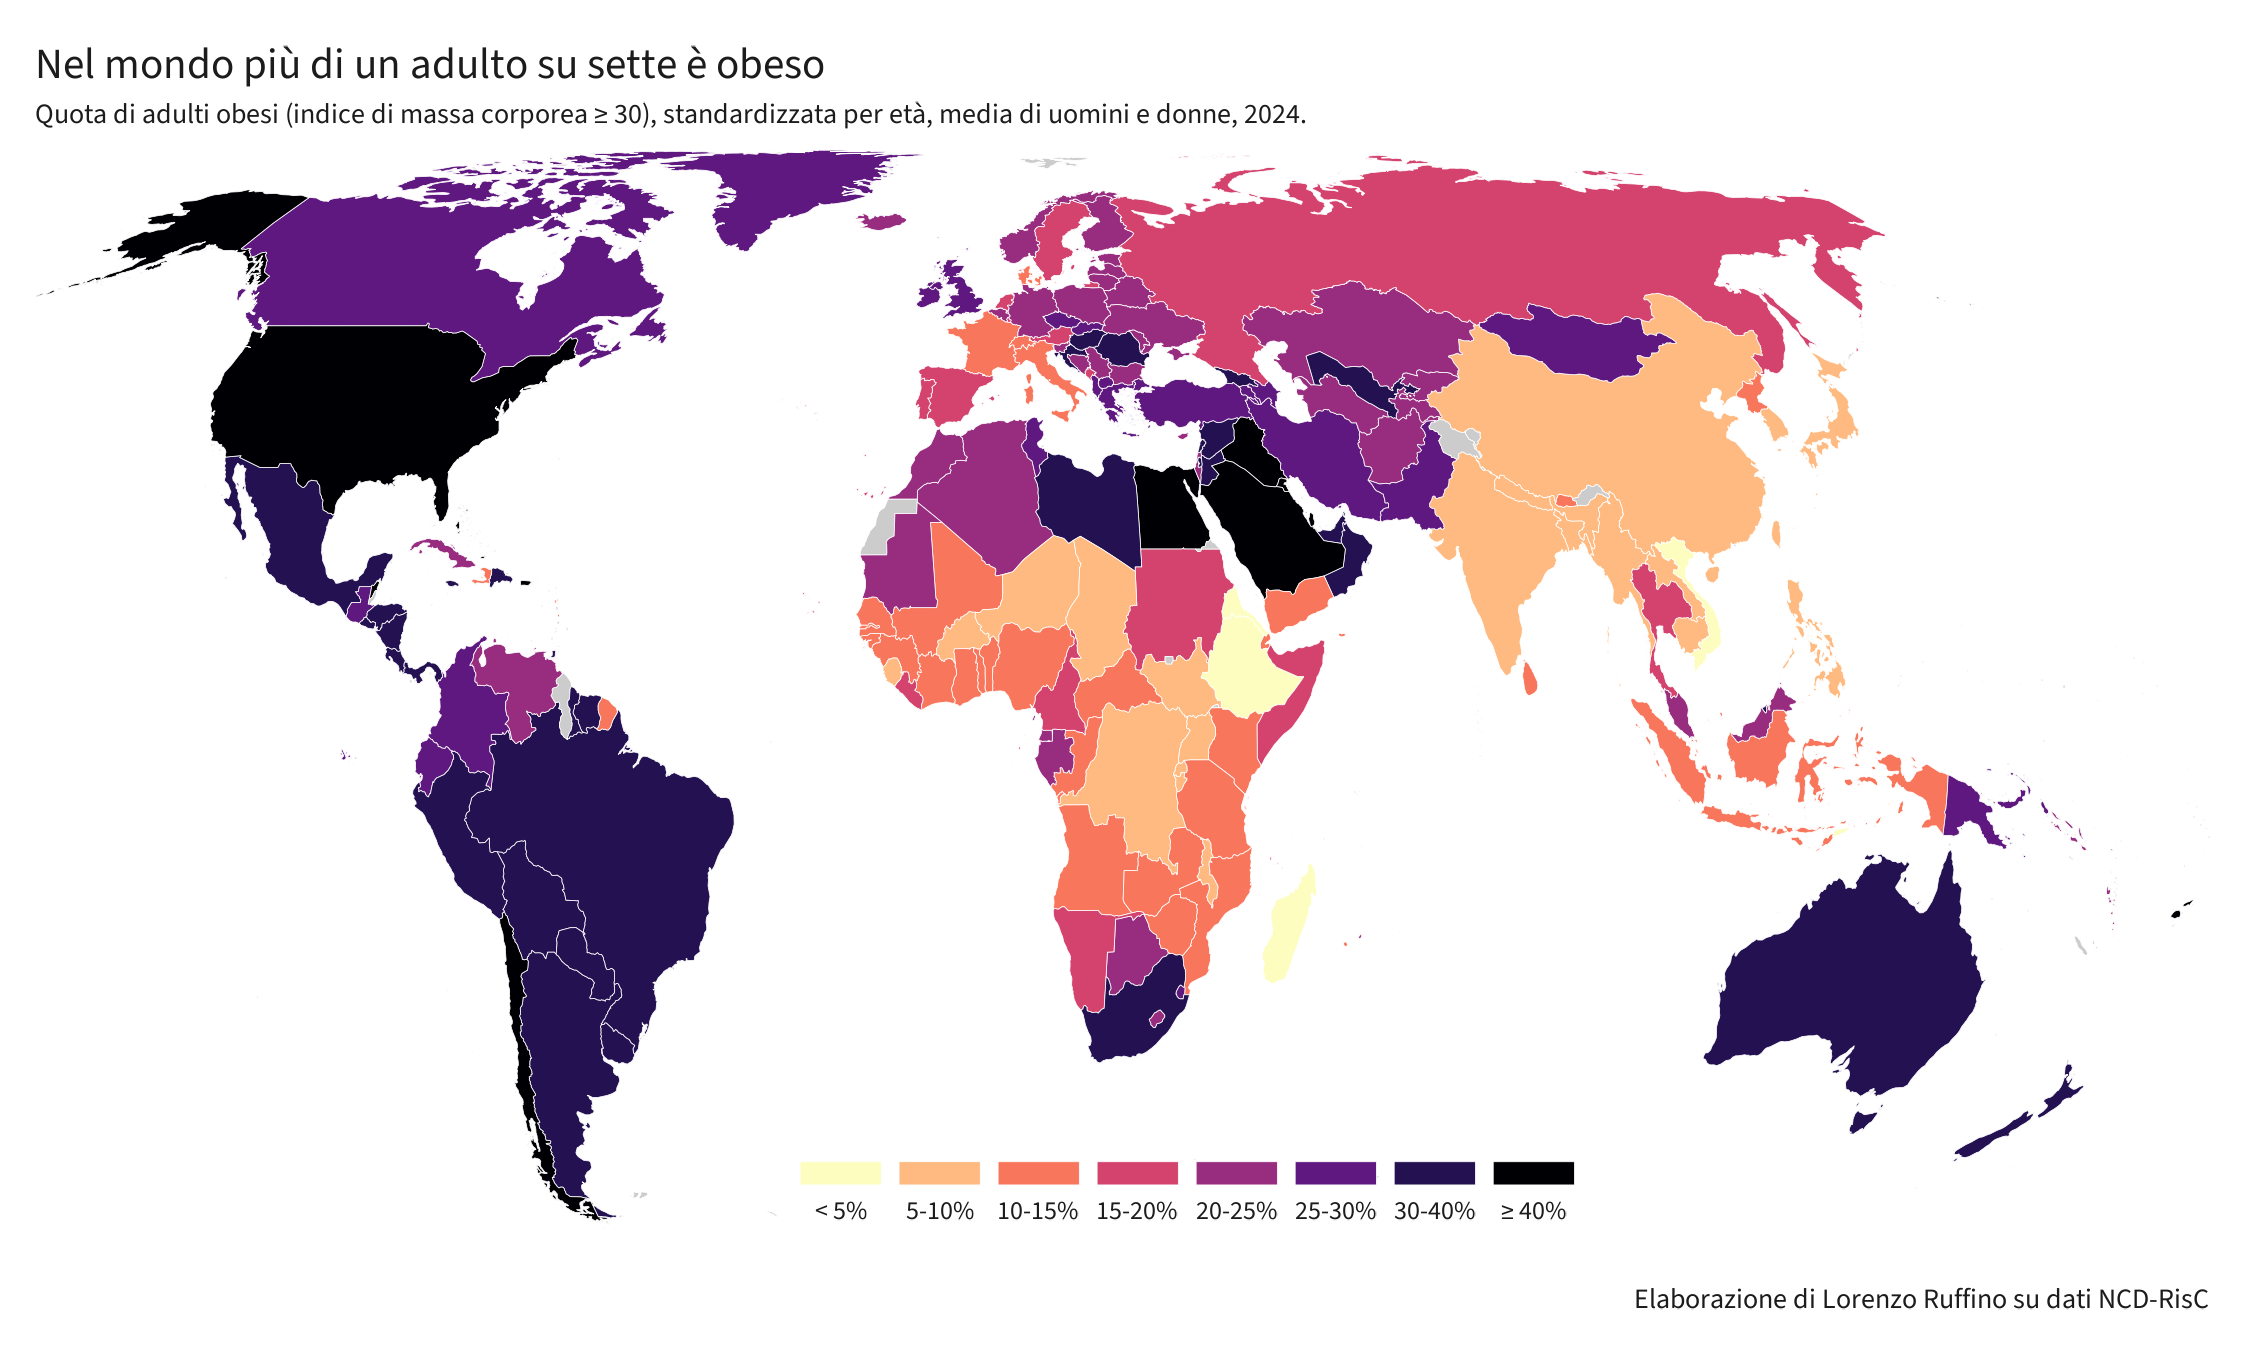

The data file committed next to this chart (first rows):
iso, paese, uomini, donne, media
ASM, American Samoa, 71.6, 82.2, 76.9
TON, Tonga, 65.2, 82.8, 74
COK, Cook Islands, 71.8, 75.2, 73.5
NRU, Nauru, 72.7, 73.2, 73
TKL, Tokelau, 68.1, 75.8, 71.9
NIU, Niue, 64.4, 71.5, 67.9
TUV, Tuvalu, 58.8, 74, 66.4
WSM, Samoa, 53.4, 78.1, 65.7
PYF, French Polynesia, 48.5, 51.9, 50.2
FSM, Federated States of Micronesia, 40.7, 58.7, 49.7
BHS, Bahamas, 39.9, 57.8, 48.8
KNA, Saint Kitts and Nevis, 38.1, 56.6, 47.3
KIR, Kiribati, 38.3, 54.7, 46.5
QAT, Qatar, 39.3, 51.7, 45.5
EGY, Egypt, 31.8, 59, 45.4
BLZ, Belize, 34.3, 54.7, 44.5
MHL, Marshall Islands, 33.3, 53.8, 43.6
PRI, Puerto Rico, 36.8, 49.1, 43
SAU, Saudi Arabia, 37.3, 48.5, 42.9
KWT, Kuwait, 37.2, 48.4, 42.8
PLW, Palau, 37.1, 47.1, 42.1
USA, United States of America, 40.3, 43.1, 41.7
CHL, Chile, 35.1, 47.2, 41.2
IRQ, Iraq, 32.3, 49, 40.6
FJI, Fiji, 29.8, 50.3, 40.1
BRB, Barbados, 28.7, 51.1, 39.9
PAN, Panama, 31.3, 46.2, 38.8
PSE, Palestine, 29.2, 47.4, 38.3
ARG, Argentina, 37.1, 39.4, 38.3
MEX, Mexico, 33.5, 42.6, 38
BRN, Brunei Darussalam, 33.6, 41.7, 37.7
BHR, Bahrain, 31.6, 43, 37.3
JOR, Jordan, 30.2, 43.5, 36.9
GEO, Georgia, 35.2, 37.7, 36.5
SYC, Seychelles, 25.6, 46.3, 36
VCT, Saint Vincent and the Grenadines, 20.2, 51.4, 35.8
JAM, Jamaica, 20, 51.6, 35.8
URY, Uruguay, 32.8, 38.8, 35.8
NIC, Nicaragua, 29.7, 41.8, 35.7
PRY, Paraguay, 30.2, 41.2, 35.7
LCA, Saint Lucia, 21.7, 48.9, 35.3
BMU, Bermuda, 25.2, 44.6, 34.9
ATG, Antigua and Barbuda, 25.1, 44.7, 34.9
LBY, Libya, 26.1, 43.4, 34.7
NZL, New Zealand, 33, 36.3, 34.7
ARE, United Arab Emirates, 28.2, 39.8, 34
SYR, Syrian Arab Republic, 25.9, 41.6, 33.7
CRI, Costa Rica, 26.3, 40.7, 33.5
OMN, Oman, 26.2, 40.8, 33.5
ROU, Romania, 35.7, 31.2, 33.5
DMA, Dominica, 19.3, 47.5, 33.4
HND, Honduras, 24.7, 40.6, 32.7
GRD, Grenada, 19.9, 45, 32.5
HUN, Hungary, 35.7, 28.9, 32.3
UZB, Uzbekistan, 29.4, 35.2, 32.3
SLV, El Salvador, 24.5, 40, 32.2
ZAF, South Africa, 15.1, 49.1, 32.1
HRV, Croatia, 35.3, 28.1, 31.7
TTO, Trinidad and Tobago, 25.5, 37.9, 31.7
DOM, Dominican Republic, 25, 38.4, 31.7
... 140 more rows
